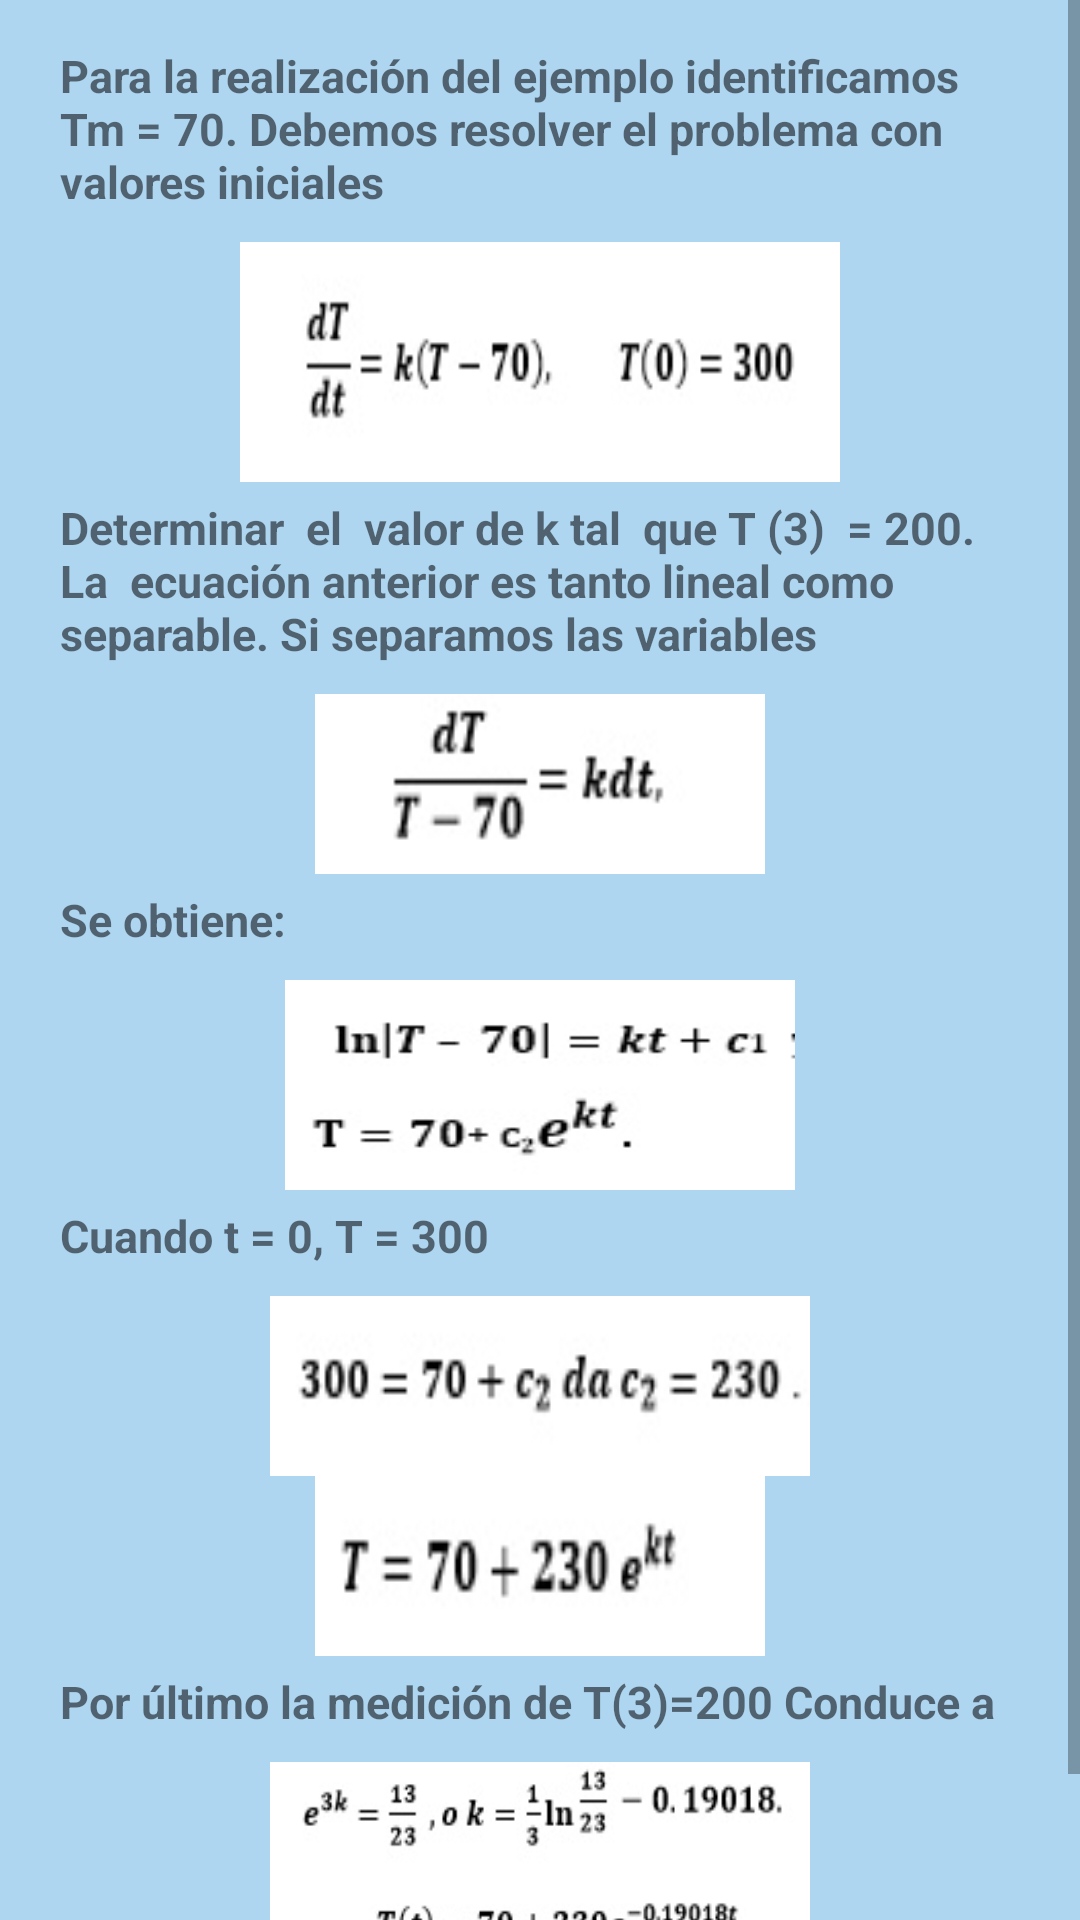

This screen was rendered from an Android layout file. Write that file and the resources it references.
<!-- AndroidManifest.xml: application theme AppTheme -->
<!-- res/layout/activity_item4.xml -->
<?xml version="1.0" encoding="utf-8"?>
<android.support.design.widget.CoordinatorLayout
    xmlns:android="http://schemas.android.com/apk/res/android"
    xmlns:app="http://schemas.android.com/apk/res-auto"
    xmlns:tools="http://schemas.android.com/tools"
    android:layout_width="match_parent"
    android:layout_height="match_parent"
    tools:context="com.i017114.tallernavigation.MainActivity"
    android:background="@color/c3">

    <ScrollView
        android:layout_width="match_parent"
        android:layout_height="match_parent">
        <LinearLayout
            android:orientation="vertical"
            android:layout_width="match_parent"
            android:layout_height="match_parent"
            android:background="@drawable/border_radius"
            android:layout_margin="10dp"
            >
            <TextView
                android:layout_width="match_parent"
                android:layout_height="wrap_content"
                android:text="Para la realización del ejemplo identificamos Tm = 70. Debemos resolver el problema con valores iniciales"
                android:layout_marginRight="5dp"
                android:layout_marginLeft="5dp"
                android:padding="5dp"
                android:layout_marginBottom="5dp"
                android:layout_gravity="center"
                android:textStyle="bold"
                android:textSize="15dp"/>

            <ImageView
                android:layout_width="200dp"
                android:layout_height="80dp"
                android:layout_gravity="center"
                android:background="@drawable/funo" />

            <TextView
                android:layout_width="match_parent"
                android:layout_height="wrap_content"
                android:text="Determinar  el  valor de k tal  que T (3)  = 200.  La  ecuación anterior es tanto lineal como separable. Si separamos las variables"
                android:layout_marginRight="5dp"
                android:layout_marginLeft="5dp"
                android:padding="5dp"
                android:layout_marginBottom="5dp"
                android:layout_gravity="center"
                android:textStyle="bold"
                android:textSize="15dp"/>
            <ImageView
                android:layout_width="150dp"
                android:layout_height="60dp"
                android:layout_gravity="center"
                android:background="@drawable/fdos" />

            <TextView
                android:layout_width="match_parent"
                android:layout_height="wrap_content"
                android:text="Se obtiene:"
                android:layout_marginRight="5dp"
                android:layout_marginLeft="5dp"
                android:padding="5dp"
                android:layout_marginBottom="5dp"
                android:layout_gravity="center"
                android:textStyle="bold"
                android:textSize="15dp"/>
            <ImageView
                android:layout_width="170dp"
                android:layout_height="70dp"
                android:layout_gravity="center"
                android:background="@drawable/ftres" />

            <TextView
                android:layout_width="match_parent"
                android:layout_height="wrap_content"
                android:text="Cuando t = 0, T = 300"
                android:layout_marginRight="5dp"
                android:layout_marginLeft="5dp"
                android:padding="5dp"
                android:layout_marginBottom="5dp"
                android:layout_gravity="center"
                android:textStyle="bold"
                android:textSize="15dp"/>
            <ImageView
                android:layout_width="180dp"
                android:layout_height="60dp"
                android:layout_gravity="center"
                android:background="@drawable/fcuatro" />
            <ImageView
                android:layout_width="150dp"
                android:layout_height="60dp"
                android:layout_gravity="center"
                android:background="@drawable/fcuatrod" />
            <TextView
                android:layout_width="match_parent"
                android:layout_height="wrap_content"
                android:text="Por último la medición de T(3)=200 Conduce a"
                android:layout_marginRight="5dp"
                android:layout_marginLeft="5dp"
                android:padding="5dp"
                android:layout_marginBottom="5dp"
                android:layout_gravity="center"
                android:textStyle="bold"
                android:textSize="15dp"/>
            <ImageView
                android:layout_width="180dp"
                android:layout_height="70dp"
                android:layout_gravity="center"
                android:background="@drawable/fcinco" />
            <TextView
                android:layout_width="match_parent"
                android:layout_height="wrap_content"
                android:text="                             :"
                android:layout_marginRight="5dp"
                android:layout_marginLeft="5dp"
                android:padding="5dp"
                android:layout_marginBottom="5dp"
                android:layout_gravity="center"
                android:textStyle="bold"
                android:textSize="15dp"/>



        </LinearLayout>



    </ScrollView>

    





</android.support.design.widget.CoordinatorLayout>
<!-- resources referenced by this layout -->
<resources>
  <color name="c3">#AED6F1</color>
  <!-- drawable fcinco: jpg bitmap (drawable-xxxhdpi, 7510 bytes) -->
  <!-- drawable fcuatro: jpg bitmap (drawable-xxxhdpi, 2761 bytes) -->
  <!-- drawable fcuatrod: jpg bitmap (drawable-xxxhdpi, 2224 bytes) -->
  <!-- drawable fdos: jpg bitmap (drawable-xxxhdpi, 2036 bytes) -->
  <!-- drawable ftres: jpg bitmap (drawable-xxxhdpi, 4160 bytes) -->
  <!-- drawable funo: jpg bitmap (drawable-xxxhdpi, 3586 bytes) -->
  <style name="AppTheme" parent="Theme.AppCompat.Light.DarkActionBar">
          
          <item name="colorPrimary">#2E86C1  </item>
          <item name="colorPrimaryDark">@color/colorPrimaryDark</item>
          <item name="colorAccent">@color/colorAccent</item>
      </style>
  <color name="colorPrimaryDark">#303F9F</color>
  <color name="colorAccent">#FF4081</color>
</resources>
